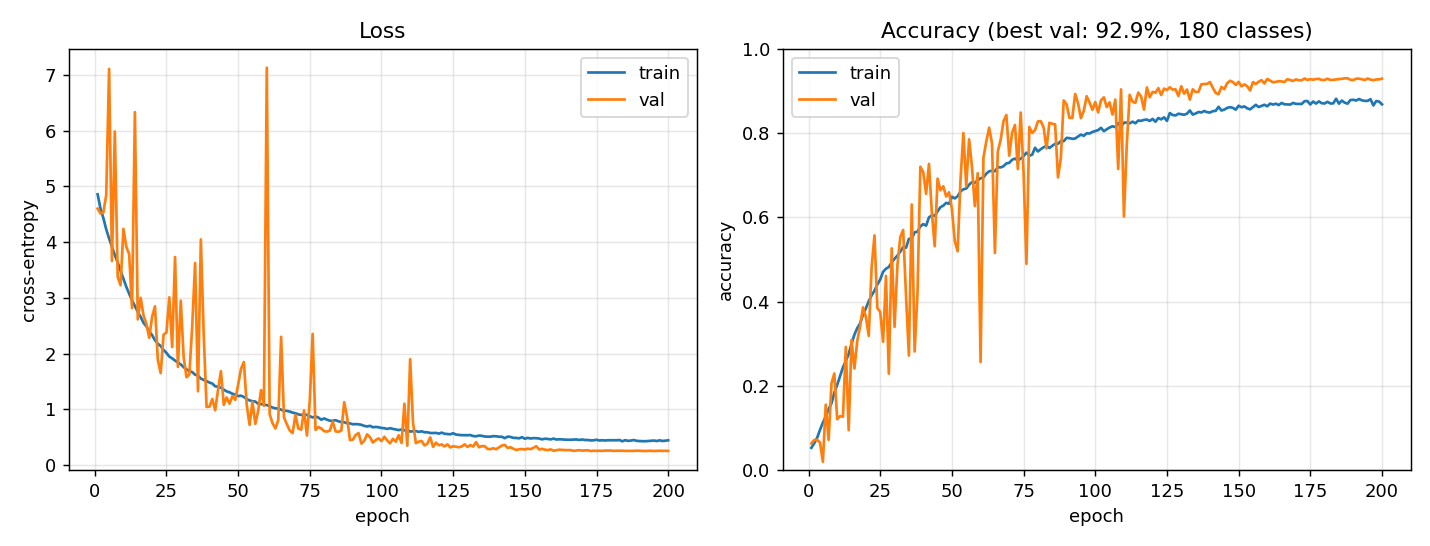

The table this chart was drawn from, first rows:
epoch, train_loss, train_acc, val_loss, val_acc
1, 4.856, 0.05323, 4.6, 0.0635
2, 4.6, 0.06405, 4.511, 0.0717
3, 4.43, 0.07699, 4.531, 0.07227
4, 4.227, 0.09581, 4.844, 0.06579
5, 4.065, 0.113, 7.105, 0.02002
6, 3.917, 0.1272, 3.661, 0.1554
7, 3.766, 0.1447, 5.982, 0.07208
8, 3.636, 0.1588, 3.374, 0.2058
9, 3.486, 0.1843, 3.225, 0.2294
10, 3.343, 0.2026, 4.237, 0.1209
11, 3.197, 0.2232, 3.916, 0.1283
12, 3.073, 0.2439, 3.783, 0.1268
13, 2.956, 0.2592, 2.816, 0.2923
14, 2.851, 0.2756, 6.331, 0.09497
15, 2.747, 0.3002, 2.613, 0.3093
16, 2.658, 0.3216, 2.999, 0.2412
17, 2.551, 0.3371, 2.686, 0.307
18, 2.488, 0.3485, 2.534, 0.3419
19, 2.399, 0.3696, 2.282, 0.3862
20, 2.33, 0.3839, 2.66, 0.3637
21, 2.239, 0.4011, 2.848, 0.3186
22, 2.176, 0.4148, 1.883, 0.4815
23, 2.134, 0.4259, 1.65, 0.5568
24, 2.065, 0.4404, 2.339, 0.3846
25, 2.014, 0.4524, 2.377, 0.3753
26, 1.946, 0.4705, 3.009, 0.3047
27, 1.913, 0.4777, 2.117, 0.4607
28, 1.874, 0.4821, 3.731, 0.229
29, 1.84, 0.4927, 1.759, 0.5261
30, 1.805, 0.5014, 2.949, 0.3398
31, 1.757, 0.5091, 1.937, 0.4865
32, 1.716, 0.5184, 1.577, 0.5526
33, 1.687, 0.5293, 1.628, 0.5698
34, 1.667, 0.5276, 2.506, 0.4138
35, 1.62, 0.5486, 3.624, 0.2719
36, 1.604, 0.5491, 1.324, 0.6302
37, 1.551, 0.564, 4.047, 0.2817
38, 1.527, 0.5658, 2.338, 0.4199
39, 1.501, 0.5783, 1.044, 0.7197
40, 1.481, 0.5836, 1.047, 0.7067
41, 1.462, 0.5801, 1.185, 0.6556
42, 1.413, 0.5996, 0.9838, 0.7264
43, 1.404, 0.6043, 1.349, 0.6117
44, 1.387, 0.6035, 1.684, 0.5311
45, 1.352, 0.614, 1.079, 0.6915
46, 1.322, 0.6238, 1.212, 0.6638
47, 1.306, 0.6275, 1.101, 0.6733
48, 1.279, 0.634, 1.236, 0.6491
49, 1.264, 0.6319, 1.169, 0.659
50, 1.237, 0.6485, 1.44, 0.6196
51, 1.245, 0.6447, 1.724, 0.5437
52, 1.221, 0.6495, 1.848, 0.5193
53, 1.184, 0.6613, 1.078, 0.6876
54, 1.159, 0.6662, 0.7209, 0.7998
55, 1.146, 0.6679, 1.133, 0.6739
56, 1.139, 0.6772, 0.7394, 0.7847
57, 1.099, 0.6832, 0.9704, 0.7193
58, 1.094, 0.6814, 1.345, 0.6266
59, 1.083, 0.6876, 1.064, 0.7044
60, 1.075, 0.6923, 7.127, 0.2567
... 140 more rows
